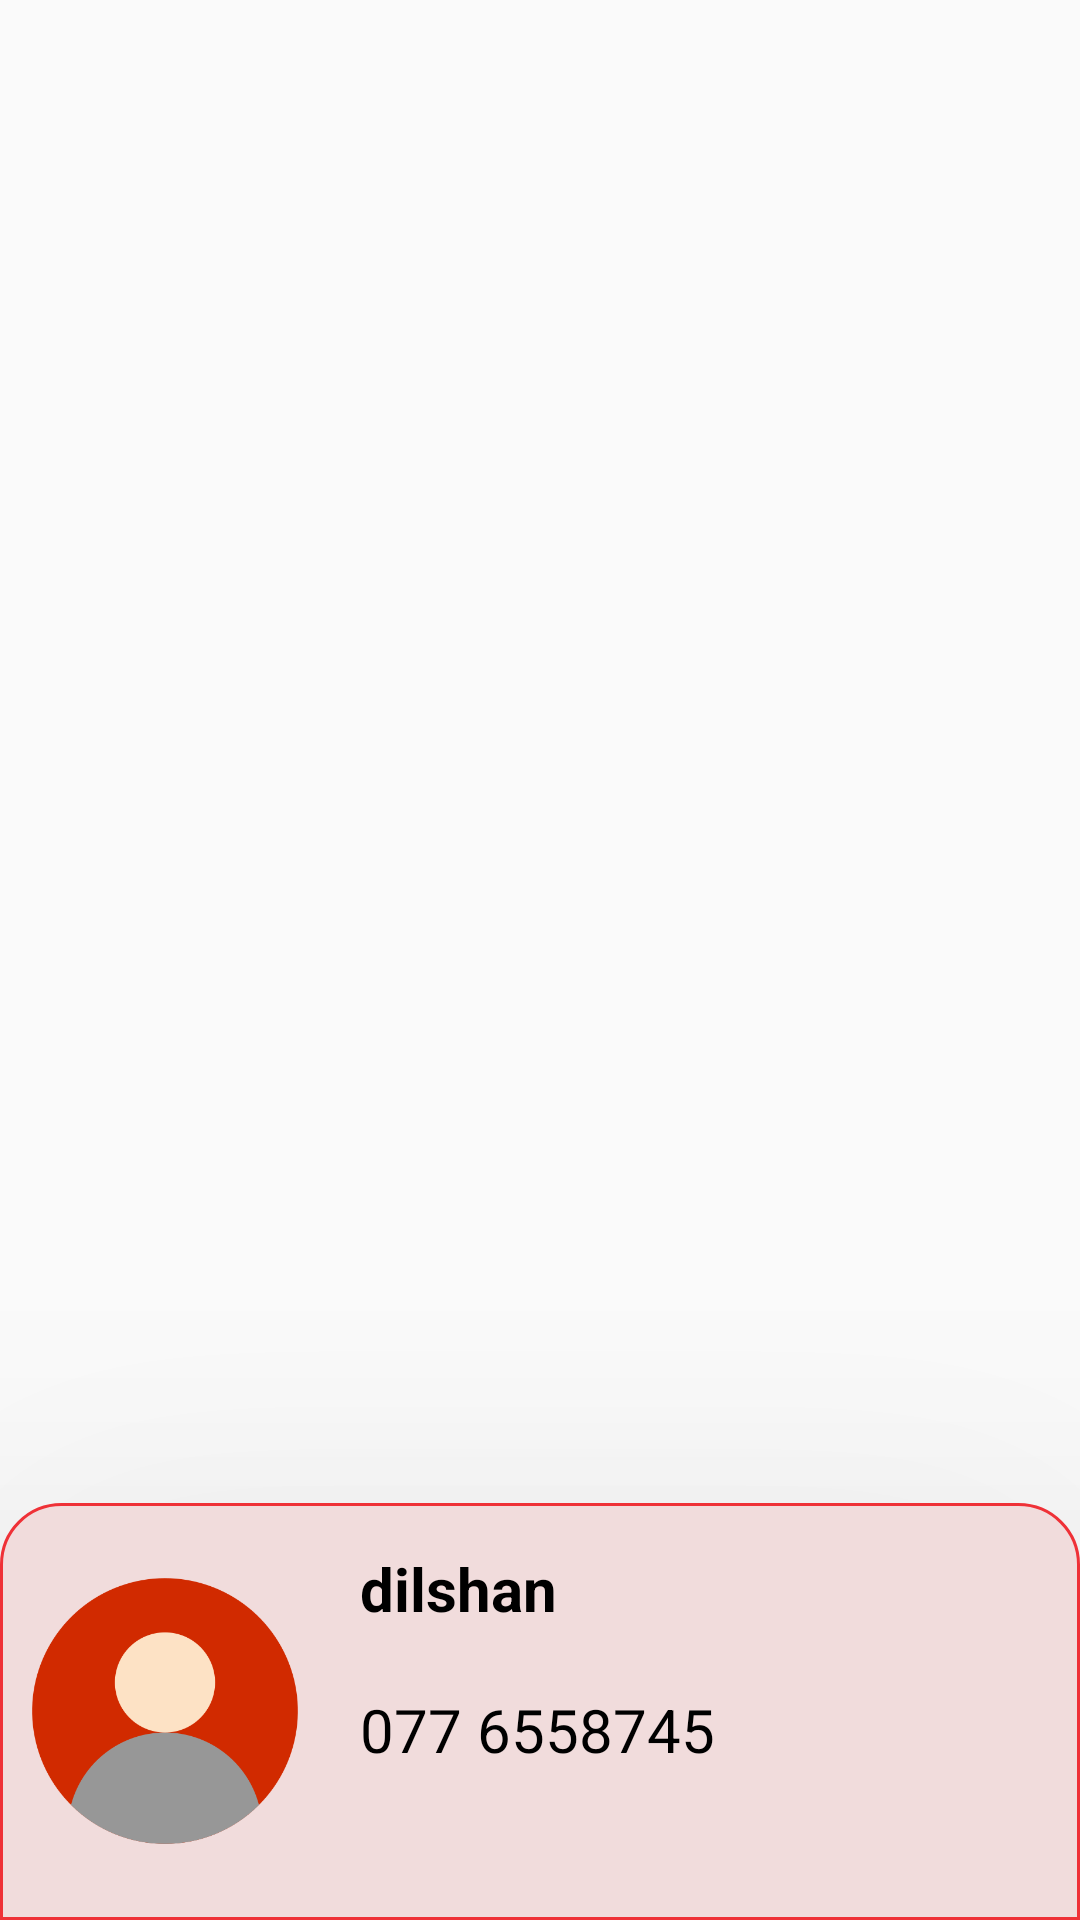

Here is an Android app screen rendered from its layout file. Give the layout XML and the strings, colors and styles it references.
<!-- AndroidManifest.xml: activity theme Theme.NoactionBar -->
<!-- res/layout/activity_driver_maps.xml -->
<?xml version="1.0" encoding="utf-8"?>
<androidx.drawerlayout.widget.DrawerLayout xmlns:android="http://schemas.android.com/apk/res/android"
    xmlns:app="http://schemas.android.com/apk/res-auto"
    xmlns:tools="http://schemas.android.com/tools"
    android:layout_width="match_parent"
    android:layout_height="match_parent"
    android:id="@+id/drawer_layout"
    android:fitsSystemWindows="true"

    xmlns:map="http://schemas.android.com/apk/res-auto"
    tools:context=".DriverMapsActivity">


    <LinearLayout
        android:layout_width="match_parent"
        android:layout_height="wrap_content"
        android:elevation="100dp"
      android:visibility="gone"
        app:layout_constraintEnd_toEndOf="parent"
        app:layout_constraintStart_toStartOf="parent"
        app:layout_constraintTop_toTopOf="parent">

        <Button
            android:id="@+id/logoutbutton"
            android:layout_width="wrap_content"
            android:layout_marginTop="180dp"
            android:layout_height="wrap_content"
            android:text="Log out" />

        <Button
            android:id="@+id/settings"
            android:layout_marginTop="180dp"

            android:layout_width="wrap_content"
            android:layout_height="wrap_content"
            android:text="Settings"
            app:layout_constraintBottom_toBottomOf="@+id/container" />

        <Button
            android:id="@+id/rideStatus"
            android:layout_marginTop="150dp"

            map:layout_constraintHorizontal_bias="0.055"
            map:layout_constraintVertical_bias="0.0"
            android:layout_width="wrap_content"
            android:layout_height="wrap_content"
            android:text="picked Cus"
            app:layout_constraintBottom_toTopOf="@+id/settings" />
    </LinearLayout>
    <androidx.constraintlayout.widget.ConstraintLayout
        android:layout_width="match_parent"
        android:layout_height="match_parent"
        >
        <LinearLayout
            android:id="@+id/customerinfo"
            android:layout_width="match_parent"
            android:layout_height="wrap_content"
            android:padding="5dp"
            android:gravity="bottom"

            android:background="@drawable/show_driver_customer_info"
            map:layout_constraintBottom_toBottomOf="parent"
            android:elevation="100dp"
            map:layout_constraintEnd_toEndOf="parent"
            map:layout_constraintStart_toStartOf="parent">

            <ImageView
                android:id="@+id/customerProfile"
                android:layout_width="100dp"
                android:layout_height="100dp"
                android:layout_gravity="center"
                android:src="@drawable/customer_driver_prfile" />

            <LinearLayout
                android:layout_width="match_parent"
                android:layout_height="wrap_content"
                android:orientation="vertical"
                android:layout_marginBottom="25dp"
                android:paddingLeft="15sp">

                <TextView
                    android:id="@+id/customerName"
                    android:layout_width="wrap_content"
                    android:layout_height="wrap_content"
                    android:paddingBottom="20sp"
                    android:layout_marginTop="10dp"
                    android:textSize="20dp"
                    android:textStyle="bold"
                    android:textColor="@color/black"
                    android:text="dilshan" />



                <TextView
                    android:id="@+id/customerphonenumber"
                    android:layout_width="wrap_content"
                    android:layout_height="wrap_content"
                    android:paddingBottom="20sp"
                    android:textSize="20dp"
                    android:textColor="@color/black"
                    android:text="077 6558745" />

            </LinearLayout>

        </LinearLayout>





        <FrameLayout

            android:id="@+id/container"
            android:name="com.google.android.gms.maps.SupportMapFragment"
            android:layout_width="0dp"
            android:layout_height="match_parent"

            map:layout_constraintBottom_toBottomOf="parent"
            map:layout_constraintEnd_toEndOf="parent"
            map:layout_constraintHorizontal_bias="0.0"
            map:layout_constraintStart_toStartOf="parent"

            map:layout_constraintTop_toTopOf="parent"
            map:layout_constraintVertical_bias="0.0"
            tools:context=".DriverMapsActivityold">

        </FrameLayout>

    </androidx.constraintlayout.widget.ConstraintLayout>
    <LinearLayout
        android:layout_width="match_parent"
        android:layout_height="match_parent"
        android:orientation="vertical"

        >
        <androidx.appcompat.widget.Toolbar
            android:layout_width="250dp"
            android:id="@+id/toolbar"


            android:theme="@style/ThemeOverlay.AppCompat.Dark.ActionBar"
            android:layout_height="?attr/actionBarSize"
            app:popupTheme="@style/ThemeOverlay.AppCompat.Light"

            />

        <FrameLayout

            android:layout_width="match_parent"
            android:layout_height="match_parent"
            android:id="@+id/fragment_container"
            />
    </LinearLayout>

    <com.google.android.material.navigation.NavigationView
        android:layout_width="match_parent"
        android:layout_height="match_parent"
     android:background="@color/very_low_color_brown"
        android:layout_gravity="start"
        android:id="@+id/nav_view"
        app:menu="@menu/drwer_menu"
        app:headerLayout="@layout/nav_header"
        />
</androidx.drawerlayout.widget.DrawerLayout>
<!-- res/layout/nav_header.xml (included above) -->
<?xml version="1.0" encoding="utf-8"?>
<LinearLayout xmlns:android="http://schemas.android.com/apk/res/android"
    android:orientation="vertical"
    android:gravity="bottom"
   android:id="@+id/header_linearlayout"
    android:theme="@style/ThemeOverlay.AppCompat.Dark"
   android:background="@color/very_low_color_brown"
    android:layout_width="match_parent"
    android:layout_height="250dp">


<ImageView
    android:layout_width="150dp"
    android:layout_height="150dp"
    android:src="@drawable/user_profile"
    android:elevation="50dp"
    android:layout_gravity="center"
    />
    <TextView
        android:layout_width="wrap_content"
        android:layout_height="wrap_content"
   android:text="Welcome to"
        android:textStyle="bold"
        android:textColor="@color/black"
        android:id="@+id/officerNameXML"
        android:layout_gravity="center"
        android:textSize="21sp"
 android:layout_marginBottom="10dp"
        />
    <TextView
        android:layout_width="wrap_content"
        android:layout_height="wrap_content"
        android:text="ECAS"

        android:textColor="@color/black"
        android:id="@+id/officerNameXML1"
        android:layout_gravity="center"
        android:textSize="18sp"

        />


</LinearLayout>
<!-- resources referenced by this layout -->
<resources>
  <color name="black">#FF000000</color>
  <color name="very_low_color_brown">#EBC6C8</color>
  <!-- drawable customer_driver_prfile: png bitmap (drawable, 19360 bytes) -->
  <!-- drawable show_driver_customer_info (drawable) -->
  <?xml version="1.0" encoding="utf-8"?>
  <shape xmlns:android="http://schemas.android.com/apk/res/android">
  <solid android:color="#F1DCDC"></solid>
      <corners android:topRightRadius="20dp" android:topLeftRadius="20dp"></corners>
      <stroke android:color="#EF3137" android:width="1dp"></stroke>
  </shape>
  <!-- drawable user_profile: png bitmap (drawable, 23658 bytes) -->
  <style name="Theme.NoactionBar" parent="Theme.AppCompat.Light.NoActionBar">
          
          <item name="windowActionBar">false</item>
  
  
          <item name="colorPrimary">@color/brown</item>
          <item name="colorPrimaryVariant">@color/brown</item>
  
  
  
  
  
  
  
          
      </style>
  <color name="brown">#AD070D</color>
</resources>
